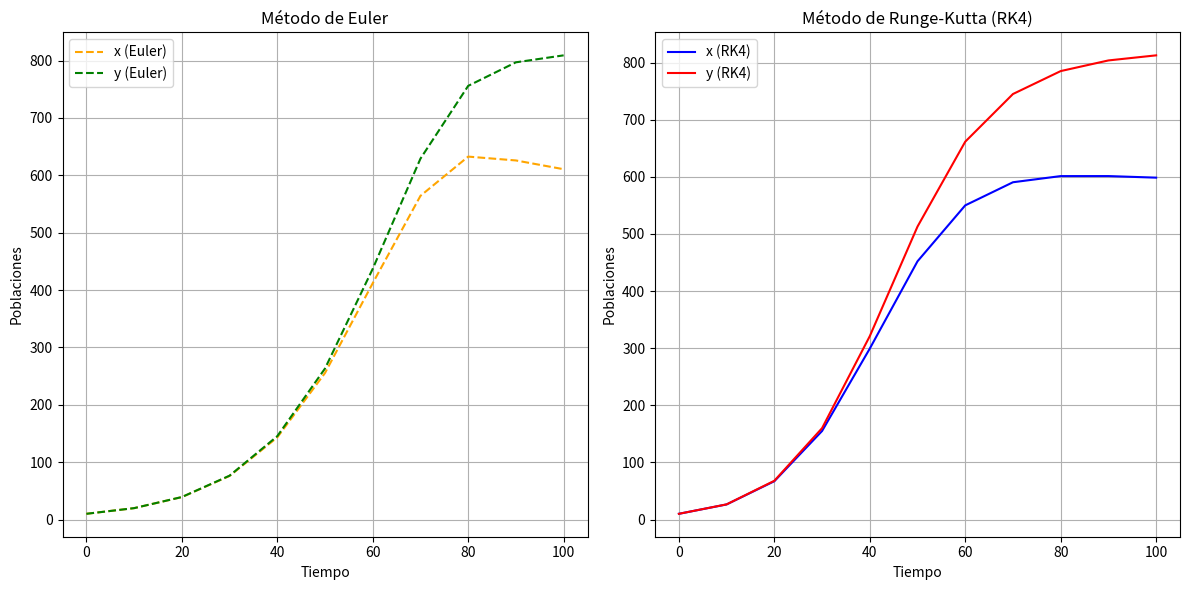

The matplotlib source for this figure:
import numpy as np
import matplotlib.pyplot as plt
import time

# Initial parameters
r1, r2 = 0.1, 0.1
K1, K2 = 1000, 1000
alpha, beta = 0.5, 0.3
x0, y0 = 10, 10
t_max = 100
h = 10

def derivates(x, y):
  dxdt = r1 * x * (1 - (x + alpha * y) / K1)
  dydt = r2 * y * (1 - (y + beta * x) / K2)
  return dxdt, dydt

def euler_system(x0, y0, h, t_max):
  t_values = np.arange(0, t_max + h, h)
  x_values, y_values = [x0], [y0]

  for t in t_values[:-1]:
    x, y = x_values[-1], y_values[-1]
    dxdt, dydt = derivates(x, y)
    x_values.append(x + h * dxdt)
    y_values.append(y + h * dydt)

  return t_values, np.array(x_values), np.array(y_values)

def rk4_system(x0, y0, h, t_max):
  t_values = np.arange(0, t_max + h, h)
  x_values, y_values = [x0], [y0]

  for t in t_values[:-1]:
    x, y = x_values[-1], y_values[-1]

    k1x, k1y = derivates(x, y)
    k2x, k2y = derivates(x + h/2 * k1x, y + h/2 * k1y)
    k3x, k3y = derivates(x + h/2 * k2x, y + h/2 * k2y)
    k4x, k4y = derivates(x + h * k3x, y + h * k3y)

    x_next = x + (h/6)*(k1x + 2*k2x + 2*k3x + k4x)
    y_next = y + (h/6)*(k1y + 2*k2y + 2*k3y + k4y)

    x_values.append(x_next)
    y_values.append(y_next)

  return t_values, np.array(x_values), np.array(y_values)

t_euler, x_euler, y_euler = euler_system(x0, y0, h, t_max)
t_rk4, x_rk4, y_rk4 = rk4_system(x0, y0, h, t_max)

plt.figure(figsize=(12, 6))

plt.subplot(1, 2, 1)
plt.plot(t_euler, x_euler, label='x (Euler)', linestyle='--', color='orange')
plt.plot(t_euler, y_euler, label='y (Euler)', linestyle='--', color='green')
plt.title('Método de Euler')
plt.xlabel('Tiempo')
plt.ylabel('Poblaciones')
plt.legend()
plt.grid(True)

plt.subplot(1, 2, 2)
plt.plot(t_rk4, x_rk4, label='x (RK4)', color='blue')
plt.plot(t_rk4, y_rk4, label='y (RK4)', color='red')
plt.title('Método de Runge-Kutta (RK4)')
plt.xlabel('Tiempo')
plt.ylabel('Poblaciones')
plt.legend()
plt.grid(True)

plt.tight_layout()
plt.show()

# Error relativo
_, x_ref_full, y_ref_full = rk4_system(x0, y0, 0.01, 100)
x_ref_50 = x_ref_full[int(50 / 0.01)]

_, x_euler, _ = euler_system(x0, y0, 1.0, 100)
_, x_rk4, _ = rk4_system(x0, y0, 1.0, 100)
x_euler_50 = x_euler[50]
x_rk4_50 = x_rk4[40]

error_euler = abs(x_euler_50 - x_ref_50) / abs(x_ref_50)
error_rk4 = abs(x_rk4_50 - x_ref_50) / abs(x_ref_50)

print(f"Error relativo en t=50 (Euler, Δt=1.0): {error_euler:.6f}")
print(f"Error relativo en t=50 (RK4, Δt=1.0):   {error_rk4:.6f}")
